Run: headless pygame with SDL's dummy video driver; simulated clock (each Clock.tick advances the game by its frame time, no real sleeping); random seed 0; keys injected as events and as key.get_pressed() state; no mouse input.
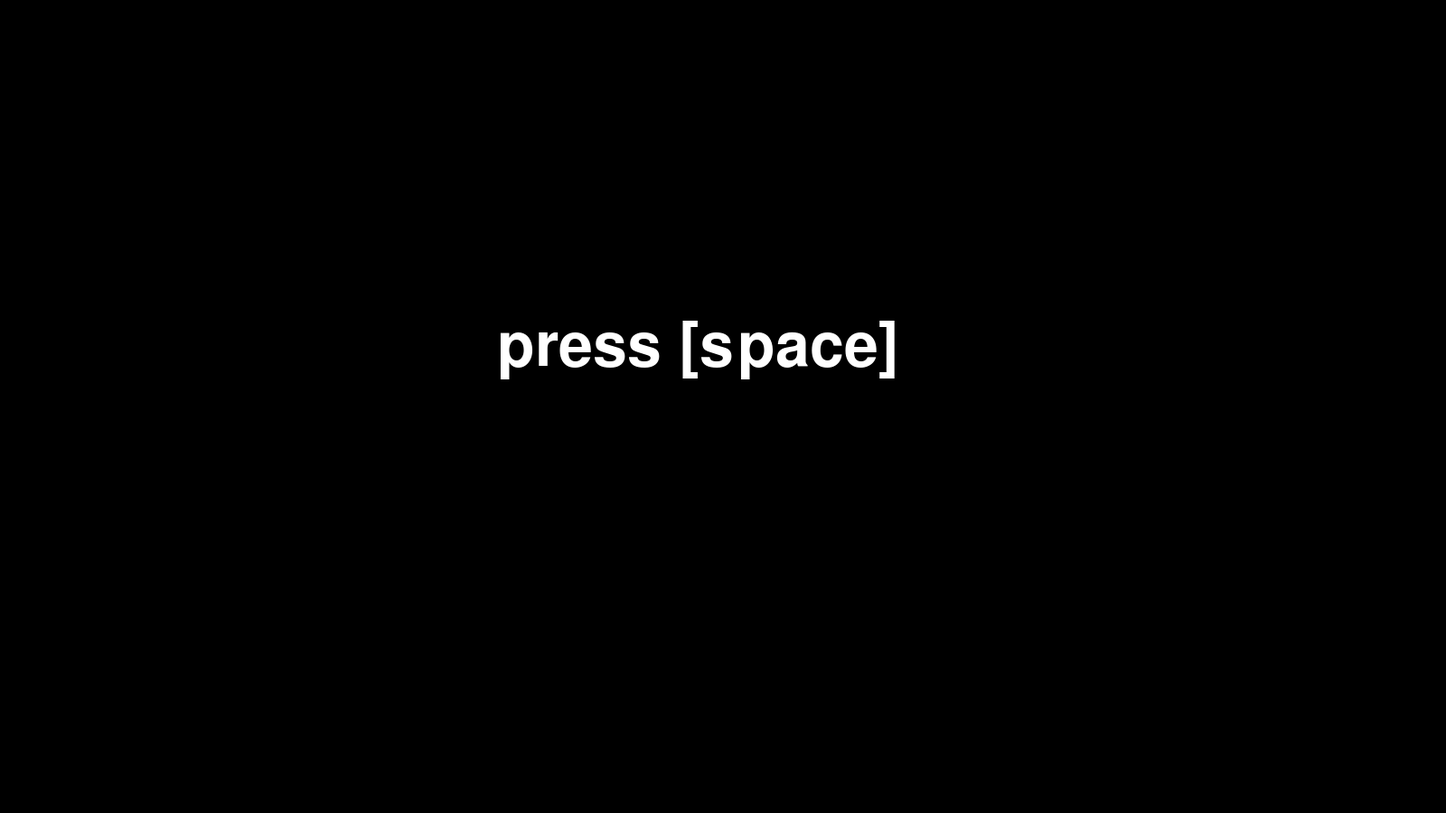
Frame 1 of 4 · flips 1–60 · no input
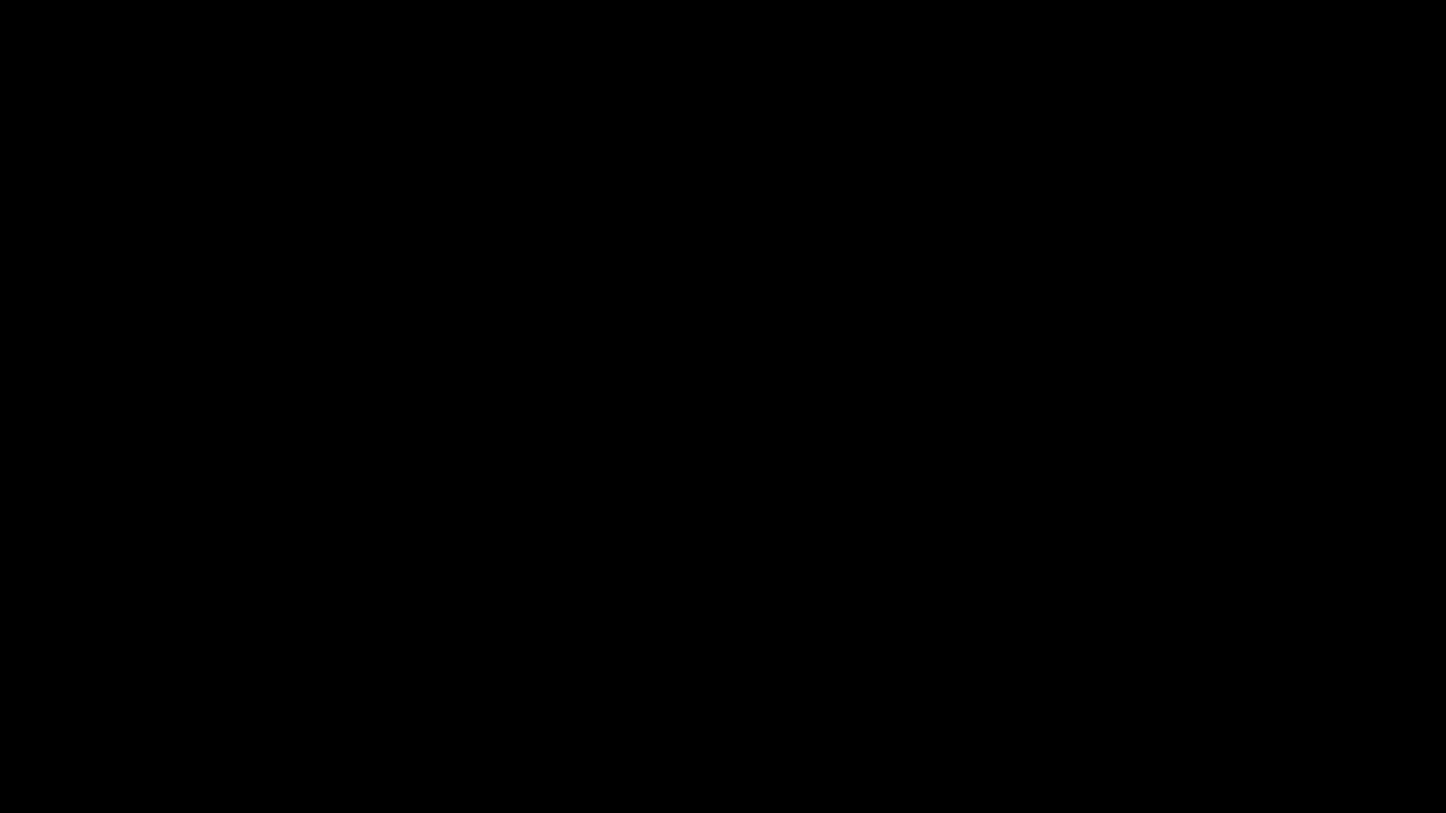
Frame 2 of 4 · flips 61–180 · tapped SPACE, RETURN · held RIGHT (→), D
Frame 3 of 4 · flips 181–300 · held DOWN (↓), S · screen unchanged from frame 2, image omitted
Frame 4 of 4 · flips 301–420 · held LEFT (←), A, UP (↑), W · screen unchanged from frame 3, image omitted

The pygame program that drew these frames:

import pygame
import time
import random
import threading

WIDTH = 1600
HEIGHT = 900

size = 800
 
delay = 0.01

garray = []
running = False
gp = -1
gi = -1
gj = -1
glow = -1
ghigh = -1

def create_list(lenght):
    array = []
    for i in range(lenght):
        array.append(i)
    return array

def shuffle(array):
    for i in range(len(array)):
        r1 = i
        r2 = random.randint(0, len(array) - 1)
        temp = array[r1]
        array[r1] = array[r2]
        array[r2] = temp
    return array

def qs(array, low, high):
    global gp
    global gi
    global gj
    global glow
    global ghigh

    p = array[high]
    i = low
    j = high

    while i < j:
        while array[i] <= p and i < high-1:
            i += 1
        while array[j] >= p and j > low:
            j -= 1
        if i < j:
            temp = array[i]
            array[i] = array[j]
            array[j] = temp
            garray = array
            gp = p
            gi = i
            gj = j
            glow = low
            ghigh = high
            time.sleep(delay)
            if not running:
                return array
    temp = array[i]
    if temp > p:
        array[i] = p
        array[high] = temp
        garray = array
        gp = p
        gi = i
        gj = j
        glow = low
        ghigh = high
        time.sleep(delay)
        if not running:
            return array
    if low < i:
        array = qs(array, low, i)
    if i+1 < high:
        array = qs(array, i+1, high)
    return array

def quick_sort(array):
    global running
    global gp
    global gi
    global gj
    global glow
    global ghigh


    running = True
    array = qs(array, 0, len(array) - 1)
    running = False

    gp = -1
    gi = -1
    gj = -1
    glow = -1
    ghigh = -1

    return array 

def draw_rect(n, height, width, color, screen):
    x = n * width
    y = HEIGHT
    pygame.draw.rect(screen, color, [x, y, width, -height], 0)

def start():
    quick_sort(garray)

pygame.init()

clock = pygame.time.Clock()

screen = pygame.display.set_mode((WIDTH, HEIGHT))

pygame.font.init()
font = pygame.font.SysFont('Times New Roman', 100)

run = True

while run:
    clock.tick(60)

    for event in pygame.event.get():

        if event.type == pygame.QUIT:
            run = False
            running = False
            exit()

        if event.type == pygame.KEYDOWN:
            if event.key == pygame.K_SPACE:
                running = False
                time.sleep(delay * 2)
                garray = create_list(size)
                garray = shuffle(garray)
                threading.Thread(target=start).start()

    screen.fill((0, 0, 0))
    
    if (len(garray) == 0):
        textsurface = font.render('press [space]', True, (255, 255, 255))
        screen.blit(textsurface,(WIDTH / 2 - 250, HEIGHT / 2 - 100))

    for i in range(len(garray)):
        if i == gi or i == gj:
            draw_rect(i, (HEIGHT/size)*garray[i], WIDTH / size, (255, 0, 0), screen)
        elif i > gi and i < gj:
            draw_rect(i, (HEIGHT/size)*garray[i], WIDTH / size, (0, 200, 255), screen)
        else:
            draw_rect(i, (HEIGHT/size)*garray[i], WIDTH / size, (255, 255, 255), screen)

    if gp != -1:
        y = (HEIGHT / size) * (gp + 1)
        x = (WIDTH / size) * glow
        dx = (WIDTH / size) * (ghigh + 1)
        if (dx - x > 0):
            rect = pygame.Surface((dx - x, WIDTH / size), pygame.SRCALPHA, 32)
            rect.fill((0, 255, 0, 128))
            screen.blit(rect, (x, HEIGHT - y))

    pygame.display.update()
